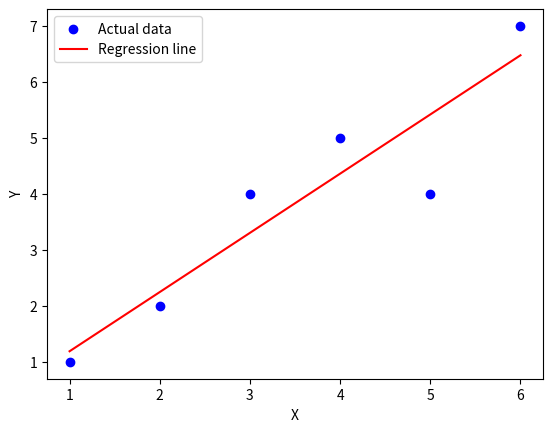

Reproduce this figure in Python.
import numpy as np
import matplotlib.pyplot as plt

x = np.array([1, 2, 3, 4, 5, 6])
y = np.array([1, 2, 4, 5, 4, 7])

Mean_of_x = np.mean(x)
Mean_of_y = np.mean(y)

num = ((x-Mean_of_x)*(y-Mean_of_y))
den = ((x-Mean_of_x)**2)

m = np.sum(num) / np.sum(den) 

b = Mean_of_y - m*Mean_of_x

Prediction= m*x + b

plt.scatter(x,y, color='blue', label='Actual data')
plt.plot(x,Prediction , color='red', label='Regression line')
plt.xlabel('X')
plt.ylabel('Y')
plt.legend()
plt.show()
